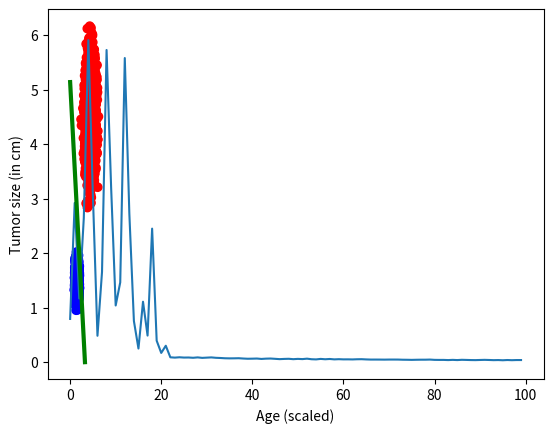

This figure's Python source:
import numpy as np
import matplotlib.pyplot as plt

# Ensure that we always get the same results
np.random.seed(0)

# Helper function to generate a random data sample
def generate_random_data_sample(sample_size, feature_dim, num_classes):
    # Create synthetic data using NumPy.
    Y = np.random.randint(size=(sample_size, 1), low=0, high=num_classes)

    # Make sure that the data is separable
    X = (np.random.randn(sample_size, feature_dim) * 0.3+ 3) * (Y + 0.5)

    # Specify the data type to match the input variable used later in the tutorial
    # (default type is double)
    X = X.astype(np.float32)

    # convert class 0 into the vector "1 0 0",
    # class 1 into the vector "0 1 0", ...
    class_ind = [Y==class_number for class_number in range(num_classes)]
    Y = np.asarray(np.hstack(class_ind), dtype=np.float32)
    return X, Y

def cross_entropy_error(y, t):
    delta = 1e-7
    return -np.sum(t * np.log(y + delta))

def softmax(a):
    c = np.max(a)
    exp_a = np.exp(a - c)
    sum_exp_a = np.sum(exp_a)
    y = exp_a / sum_exp_a

    return y

a = 0.5
x_dim = 2
sample_dim = 20000
out_dim = 2
minibatch_size = 200

i, o = generate_random_data_sample(sample_dim, x_dim, out_dim)

# let 0 represent malignant/red and 1 represent benign/blue
colors = ['r' if label == 0 else 'b' for label in o[:,0]]

# plt.scatter(i[:,0], i[:,1], c=colors)
# plt.xlabel("Age (scaled)")
# plt.ylabel("Tumor size (in cm)")
# plt.show()

# w = np.ones((x_dim, out_dim))
# b = np.ones(out_dim)
w = np.random.rand(x_dim, out_dim)
b = np.random.rand(out_dim)
print(w)
print(b)
z = []
for l in range(0, int(sample_dim / minibatch_size)):
    # print(np.dot(i[l,], w))
    begin = int(minibatch_size * l)
    end = int(minibatch_size * (l + 1))
    w_grad = np.zeros(2)
    b_grad = np.zeros(2)
    loss = 0
    for q in range(begin, end):
        y = softmax(np.dot(i[q,], w) + b)
        loss += cross_entropy_error(y, o[q,])

        for m in range(0, 2):
            w_grad += i[q,m] * (y - o[q,])
        
        b_grad += y - o[q,]
    
    for m in range(0, 2):
        w[m,] -= a * w_grad / minibatch_size
    
    b -= a * b_grad / minibatch_size
    loss /= minibatch_size

    print(loss)
    z.append(loss)

plt.plot(z)
plt.show()

plt.scatter(i[:,0], i[:,1], c=colors)
plt.plot([0, b[0]/w[0][1]], [b[1]/w[0][0], 0], c = 'g', lw = 3)
plt.xlabel("Age (scaled)")
plt.ylabel("Tumor size (in cm)")
plt.show()

